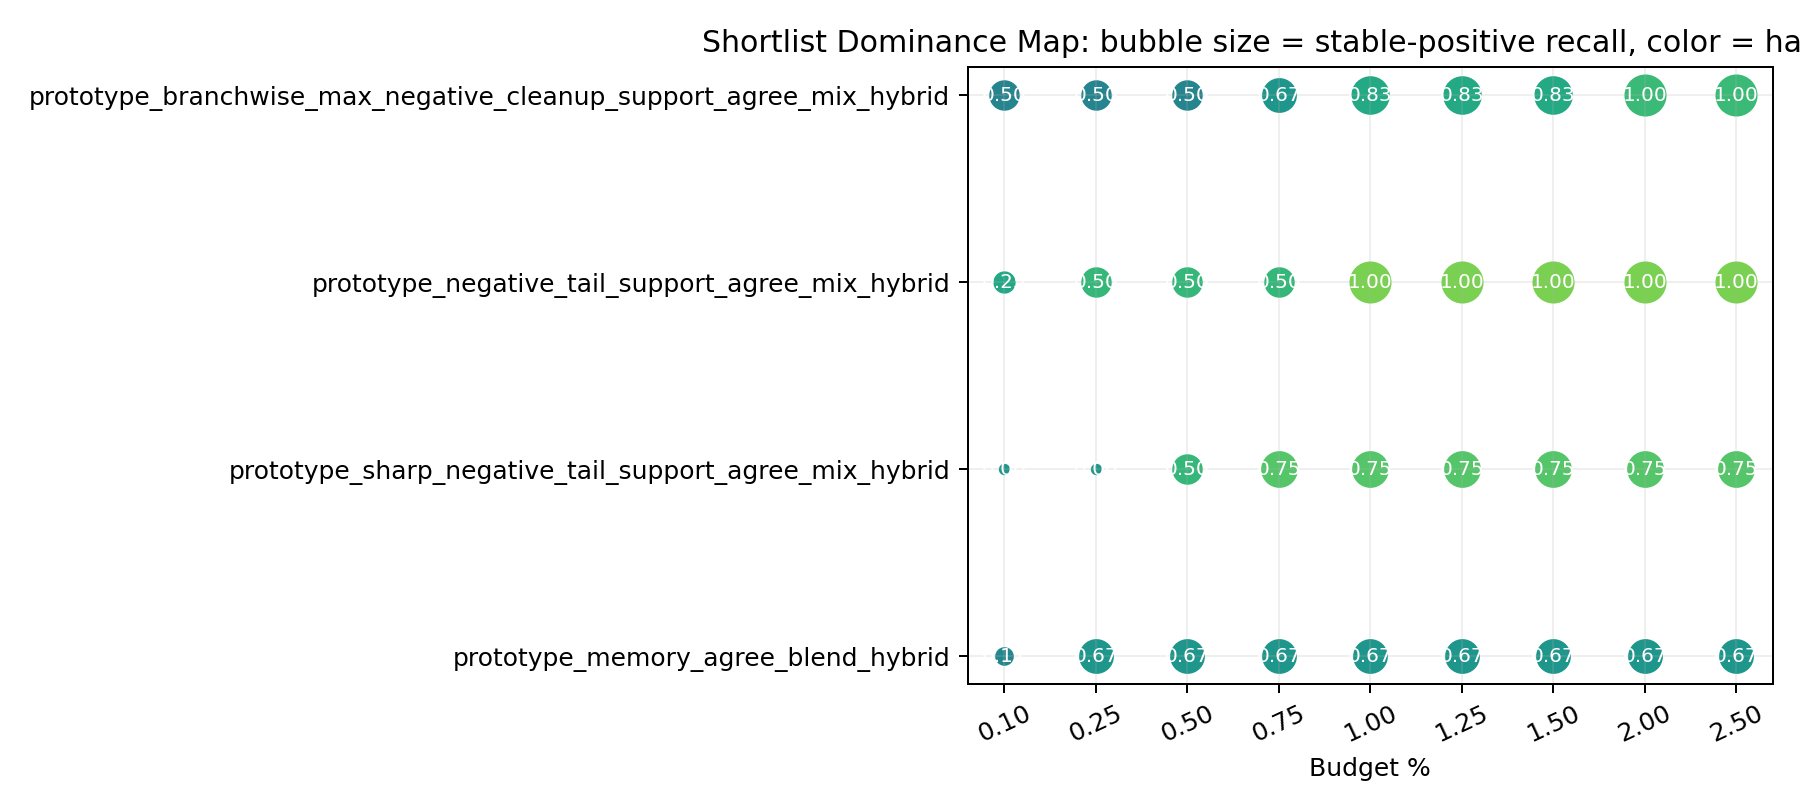

Data behind this chart, as committed beside it:
budget_pct, left_variant, right_variant, dominates, left_stable_positive_recall, right_stable_positive_recall, left_hard_target_match, right_hard_target_match, left_overall_mean_delta_regret, right_overall_mean_delta_regret
0.1, prototype_branchwise_max_negative_cleanu…, prototype_memory_agree_blend_hybrid, False, 0.5, 0.1667, 0.9045, 0.9047, -0.004978, -0.002445
0.1, prototype_branchwise_max_negative_cleanu…, prototype_negative_tail_support_agree_mi…, False, 0.5, 0.25, 0.9045, 0.906, -0.004978, -0.004778
0.1, prototype_branchwise_max_negative_cleanu…, prototype_sharp_negative_tail_support_ag…, False, 0.5, 0.0, 0.9045, 0.9053, -0.004978, -0.006267
0.1, prototype_memory_agree_blend_hybrid, prototype_branchwise_max_negative_cleanu…, False, 0.1667, 0.5, 0.9047, 0.9045, -0.002445, -0.004978
0.1, prototype_memory_agree_blend_hybrid, prototype_negative_tail_support_agree_mi…, False, 0.1667, 0.25, 0.9047, 0.906, -0.002445, -0.004778
0.1, prototype_memory_agree_blend_hybrid, prototype_sharp_negative_tail_support_ag…, False, 0.1667, 0.0, 0.9047, 0.9053, -0.002445, -0.006267
0.1, prototype_negative_tail_support_agree_mi…, prototype_branchwise_max_negative_cleanu…, False, 0.25, 0.5, 0.906, 0.9045, -0.004778, -0.004978
0.1, prototype_negative_tail_support_agree_mi…, prototype_memory_agree_blend_hybrid, True, 0.25, 0.1667, 0.906, 0.9047, -0.004778, -0.002445
0.1, prototype_negative_tail_support_agree_mi…, prototype_sharp_negative_tail_support_ag…, False, 0.25, 0.0, 0.906, 0.9053, -0.004778, -0.006267
0.1, prototype_sharp_negative_tail_support_ag…, prototype_branchwise_max_negative_cleanu…, False, 0.0, 0.5, 0.9053, 0.9045, -0.006267, -0.004978
0.1, prototype_sharp_negative_tail_support_ag…, prototype_memory_agree_blend_hybrid, False, 0.0, 0.1667, 0.9053, 0.9047, -0.006267, -0.002445
0.1, prototype_sharp_negative_tail_support_ag…, prototype_negative_tail_support_agree_mi…, False, 0.0, 0.25, 0.9053, 0.906, -0.006267, -0.004778
0.25, prototype_branchwise_max_negative_cleanu…, prototype_memory_agree_blend_hybrid, False, 0.5, 0.6667, 0.9045, 0.9053, -0.007449, -0.004855
0.25, prototype_branchwise_max_negative_cleanu…, prototype_negative_tail_support_agree_mi…, False, 0.5, 0.5, 0.9045, 0.9066, -0.007449, -0.005466
0.25, prototype_branchwise_max_negative_cleanu…, prototype_sharp_negative_tail_support_ag…, False, 0.5, 0.0, 0.9045, 0.9053, -0.007449, -0.008708
0.25, prototype_memory_agree_blend_hybrid, prototype_branchwise_max_negative_cleanu…, False, 0.6667, 0.5, 0.9053, 0.9045, -0.004855, -0.007449
0.25, prototype_memory_agree_blend_hybrid, prototype_negative_tail_support_agree_mi…, False, 0.6667, 0.5, 0.9053, 0.9066, -0.004855, -0.005466
0.25, prototype_memory_agree_blend_hybrid, prototype_sharp_negative_tail_support_ag…, False, 0.6667, 0.0, 0.9053, 0.9053, -0.004855, -0.008708
0.25, prototype_negative_tail_support_agree_mi…, prototype_branchwise_max_negative_cleanu…, False, 0.5, 0.5, 0.9066, 0.9045, -0.005466, -0.007449
0.25, prototype_negative_tail_support_agree_mi…, prototype_memory_agree_blend_hybrid, False, 0.5, 0.6667, 0.9066, 0.9053, -0.005466, -0.004855
0.25, prototype_negative_tail_support_agree_mi…, prototype_sharp_negative_tail_support_ag…, False, 0.5, 0.0, 0.9066, 0.9053, -0.005466, -0.008708
0.25, prototype_sharp_negative_tail_support_ag…, prototype_branchwise_max_negative_cleanu…, False, 0.0, 0.5, 0.9053, 0.9045, -0.008708, -0.007449
0.25, prototype_sharp_negative_tail_support_ag…, prototype_memory_agree_blend_hybrid, False, 0.0, 0.6667, 0.9053, 0.9053, -0.008708, -0.004855
0.25, prototype_sharp_negative_tail_support_ag…, prototype_negative_tail_support_agree_mi…, False, 0.0, 0.5, 0.9053, 0.9066, -0.008708, -0.005466
0.5, prototype_branchwise_max_negative_cleanu…, prototype_memory_agree_blend_hybrid, False, 0.5, 0.6667, 0.9045, 0.9053, -0.01113, -0.009343
0.5, prototype_branchwise_max_negative_cleanu…, prototype_negative_tail_support_agree_mi…, False, 0.5, 0.5, 0.9045, 0.9066, -0.01113, -0.00879
0.5, prototype_branchwise_max_negative_cleanu…, prototype_sharp_negative_tail_support_ag…, False, 0.5, 0.5, 0.9045, 0.9066, -0.01113, -0.01329
0.5, prototype_memory_agree_blend_hybrid, prototype_branchwise_max_negative_cleanu…, False, 0.6667, 0.5, 0.9053, 0.9045, -0.009343, -0.01113
0.5, prototype_memory_agree_blend_hybrid, prototype_negative_tail_support_agree_mi…, False, 0.6667, 0.5, 0.9053, 0.9066, -0.009343, -0.00879
0.5, prototype_memory_agree_blend_hybrid, prototype_sharp_negative_tail_support_ag…, False, 0.6667, 0.5, 0.9053, 0.9066, -0.009343, -0.01329
0.5, prototype_negative_tail_support_agree_mi…, prototype_branchwise_max_negative_cleanu…, False, 0.5, 0.5, 0.9066, 0.9045, -0.00879, -0.01113
0.5, prototype_negative_tail_support_agree_mi…, prototype_memory_agree_blend_hybrid, False, 0.5, 0.6667, 0.9066, 0.9053, -0.00879, -0.009343
0.5, prototype_negative_tail_support_agree_mi…, prototype_sharp_negative_tail_support_ag…, False, 0.5, 0.5, 0.9066, 0.9066, -0.00879, -0.01329
0.5, prototype_sharp_negative_tail_support_ag…, prototype_branchwise_max_negative_cleanu…, True, 0.5, 0.5, 0.9066, 0.9045, -0.01329, -0.01113
0.5, prototype_sharp_negative_tail_support_ag…, prototype_memory_agree_blend_hybrid, False, 0.5, 0.6667, 0.9066, 0.9053, -0.01329, -0.009343
0.5, prototype_sharp_negative_tail_support_ag…, prototype_negative_tail_support_agree_mi…, True, 0.5, 0.5, 0.9066, 0.9066, -0.01329, -0.00879
0.75, prototype_branchwise_max_negative_cleanu…, prototype_memory_agree_blend_hybrid, False, 0.6667, 0.6667, 0.9053, 0.9053, -0.01369, -0.01093
0.75, prototype_branchwise_max_negative_cleanu…, prototype_negative_tail_support_agree_mi…, False, 0.6667, 0.5, 0.9053, 0.9066, -0.01369, -0.0111
0.75, prototype_branchwise_max_negative_cleanu…, prototype_sharp_negative_tail_support_ag…, False, 0.6667, 0.75, 0.9053, 0.9073, -0.01369, -0.01445
0.75, prototype_memory_agree_blend_hybrid, prototype_branchwise_max_negative_cleanu…, False, 0.6667, 0.6667, 0.9053, 0.9053, -0.01093, -0.01369
0.75, prototype_memory_agree_blend_hybrid, prototype_negative_tail_support_agree_mi…, False, 0.6667, 0.5, 0.9053, 0.9066, -0.01093, -0.0111
0.75, prototype_memory_agree_blend_hybrid, prototype_sharp_negative_tail_support_ag…, False, 0.6667, 0.75, 0.9053, 0.9073, -0.01093, -0.01445
0.75, prototype_negative_tail_support_agree_mi…, prototype_branchwise_max_negative_cleanu…, False, 0.5, 0.6667, 0.9066, 0.9053, -0.0111, -0.01369
0.75, prototype_negative_tail_support_agree_mi…, prototype_memory_agree_blend_hybrid, False, 0.5, 0.6667, 0.9066, 0.9053, -0.0111, -0.01093
0.75, prototype_negative_tail_support_agree_mi…, prototype_sharp_negative_tail_support_ag…, False, 0.5, 0.75, 0.9066, 0.9073, -0.0111, -0.01445
0.75, prototype_sharp_negative_tail_support_ag…, prototype_branchwise_max_negative_cleanu…, True, 0.75, 0.6667, 0.9073, 0.9053, -0.01445, -0.01369
0.75, prototype_sharp_negative_tail_support_ag…, prototype_memory_agree_blend_hybrid, True, 0.75, 0.6667, 0.9073, 0.9053, -0.01445, -0.01093
0.75, prototype_sharp_negative_tail_support_ag…, prototype_negative_tail_support_agree_mi…, True, 0.75, 0.5, 0.9073, 0.9066, -0.01445, -0.0111
1.0, prototype_branchwise_max_negative_cleanu…, prototype_memory_agree_blend_hybrid, True, 0.8333, 0.6667, 0.906, 0.9053, -0.01447, -0.01093
1.0, prototype_branchwise_max_negative_cleanu…, prototype_negative_tail_support_agree_mi…, False, 0.8333, 1.0, 0.906, 0.908, -0.01447, -0.01308
1.0, prototype_branchwise_max_negative_cleanu…, prototype_sharp_negative_tail_support_ag…, False, 0.8333, 0.75, 0.906, 0.9073, -0.01447, -0.01516
1.0, prototype_memory_agree_blend_hybrid, prototype_branchwise_max_negative_cleanu…, False, 0.6667, 0.8333, 0.9053, 0.906, -0.01093, -0.01447
1.0, prototype_memory_agree_blend_hybrid, prototype_negative_tail_support_agree_mi…, False, 0.6667, 1.0, 0.9053, 0.908, -0.01093, -0.01308
1.0, prototype_memory_agree_blend_hybrid, prototype_sharp_negative_tail_support_ag…, False, 0.6667, 0.75, 0.9053, 0.9073, -0.01093, -0.01516
1.0, prototype_negative_tail_support_agree_mi…, prototype_branchwise_max_negative_cleanu…, False, 1.0, 0.8333, 0.908, 0.906, -0.01308, -0.01447
1.0, prototype_negative_tail_support_agree_mi…, prototype_memory_agree_blend_hybrid, True, 1.0, 0.6667, 0.908, 0.9053, -0.01308, -0.01093
1.0, prototype_negative_tail_support_agree_mi…, prototype_sharp_negative_tail_support_ag…, False, 1.0, 0.75, 0.908, 0.9073, -0.01308, -0.01516
1.0, prototype_sharp_negative_tail_support_ag…, prototype_branchwise_max_negative_cleanu…, False, 0.75, 0.8333, 0.9073, 0.906, -0.01516, -0.01447
1.0, prototype_sharp_negative_tail_support_ag…, prototype_memory_agree_blend_hybrid, True, 0.75, 0.6667, 0.9073, 0.9053, -0.01516, -0.01093
1.0, prototype_sharp_negative_tail_support_ag…, prototype_negative_tail_support_agree_mi…, False, 0.75, 1.0, 0.9073, 0.908, -0.01516, -0.01308
... 48 more rows
